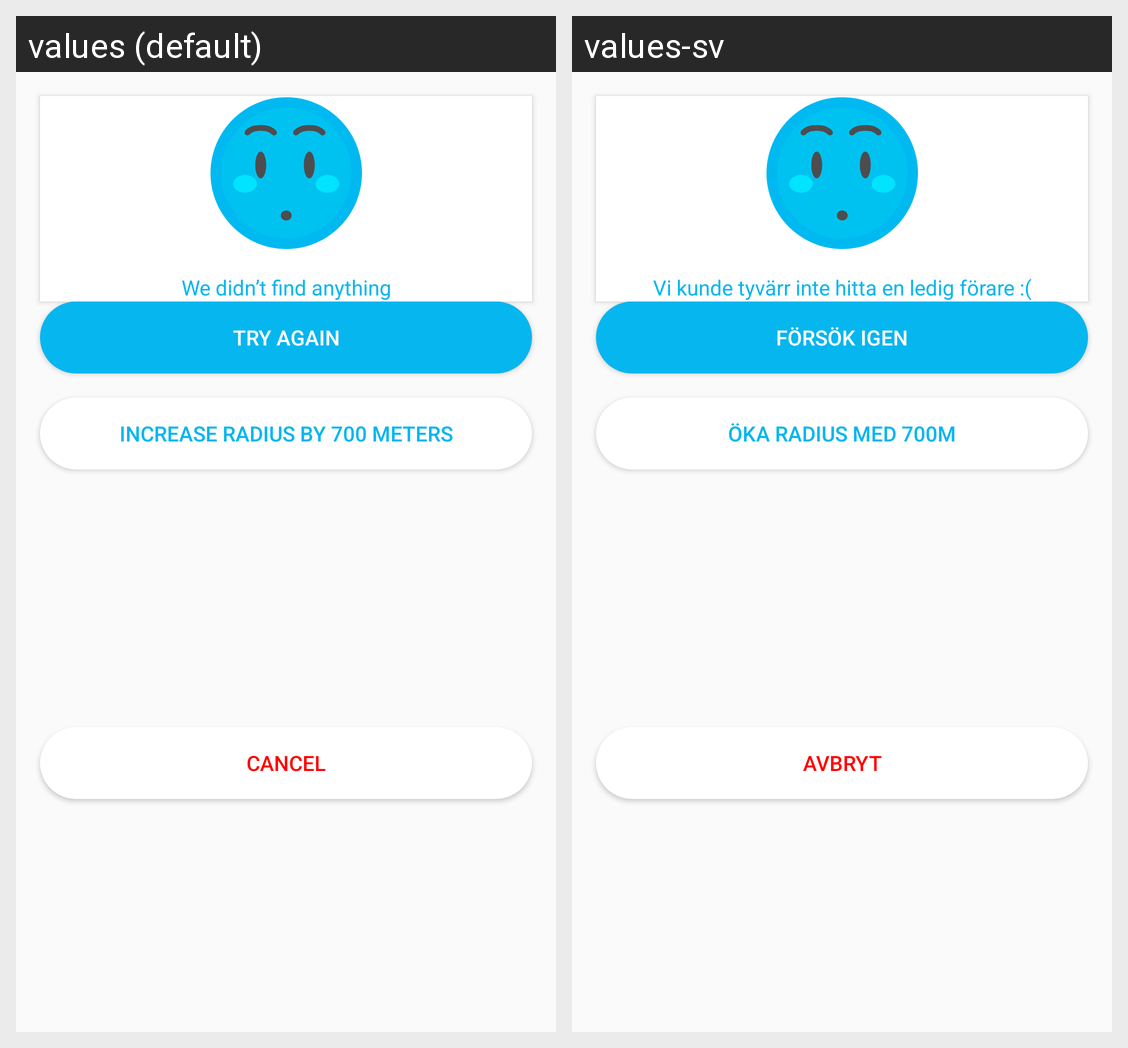

This grid shows one Android layout under two languages. Give, for every string resource on the screen, its name, the default text and each shown locale's text.
Android screen res/layout/fragment_no_match.xml rendered under 2 locales, left to right: values (default), values-sv. Device: Nexus 5 (rendered at 1080×1920; each locale shown at half size, 540×960, under a caption strip naming it); theme Theme.AppCompat.Light.NoActionBar.
Strings drawn on this screen, with the default value and each locale's value (text and hints the layout hard-codes, and strings that could not be matched under every locale, appear in the picture but are not listed):

fragment_no_match_we_didnt_find_anything
  values: We didn’t find anything
  values-sv: Vi kunde tyvärr inte hitta en ledig förare :(

fragment_no_match_try_again
  values: Try again
  values-sv: Försök igen

fragment_no_match_increase_radius
  values: Increase radius by 700 meters
  values-sv: Öka radius med 700m

fragment_no_match_cancel
  values: Cancel
  values-sv: Avbryt
